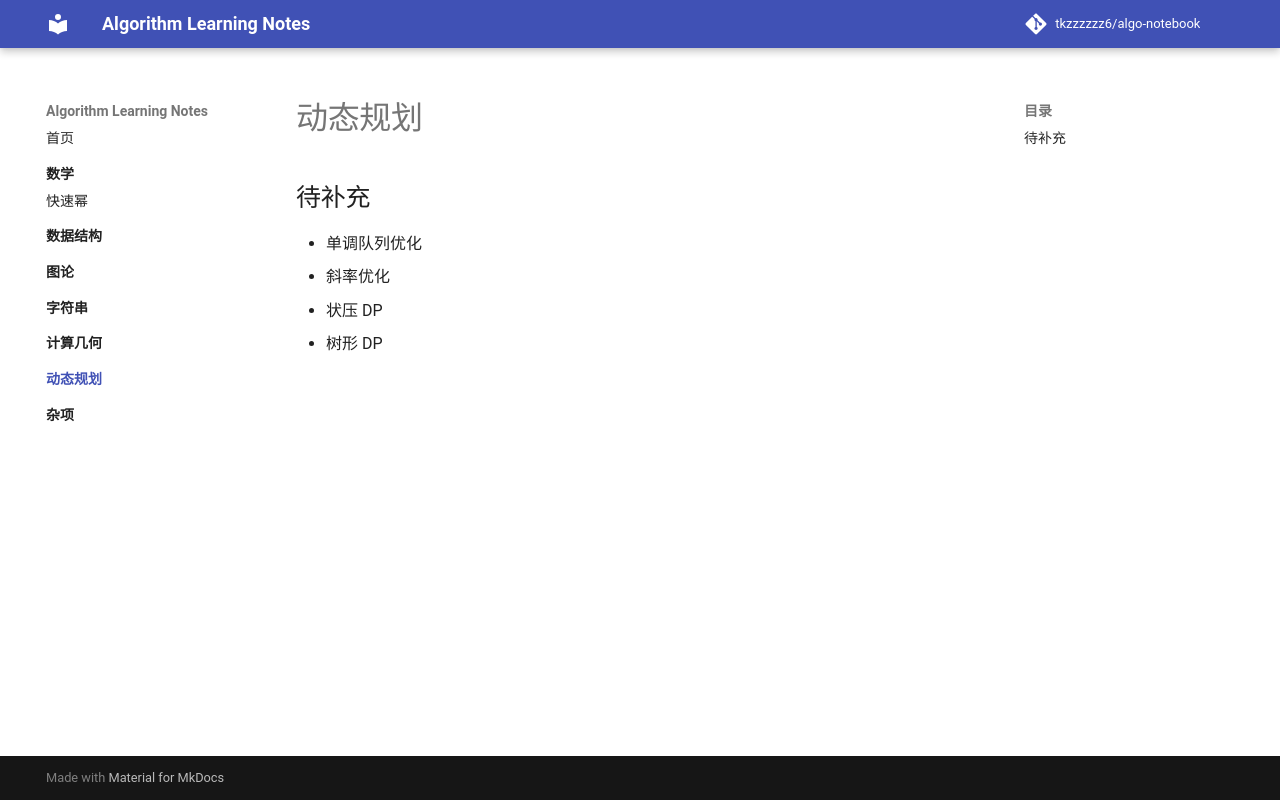

repository: tkzzzzzz6/Algorithm_beginner_learning_notes · page: dp/index.html · generator: mkdocs

# 动态规划

## 待补充

- 单调队列优化
- 斜率优化
- 状压 DP
- 树形 DP
